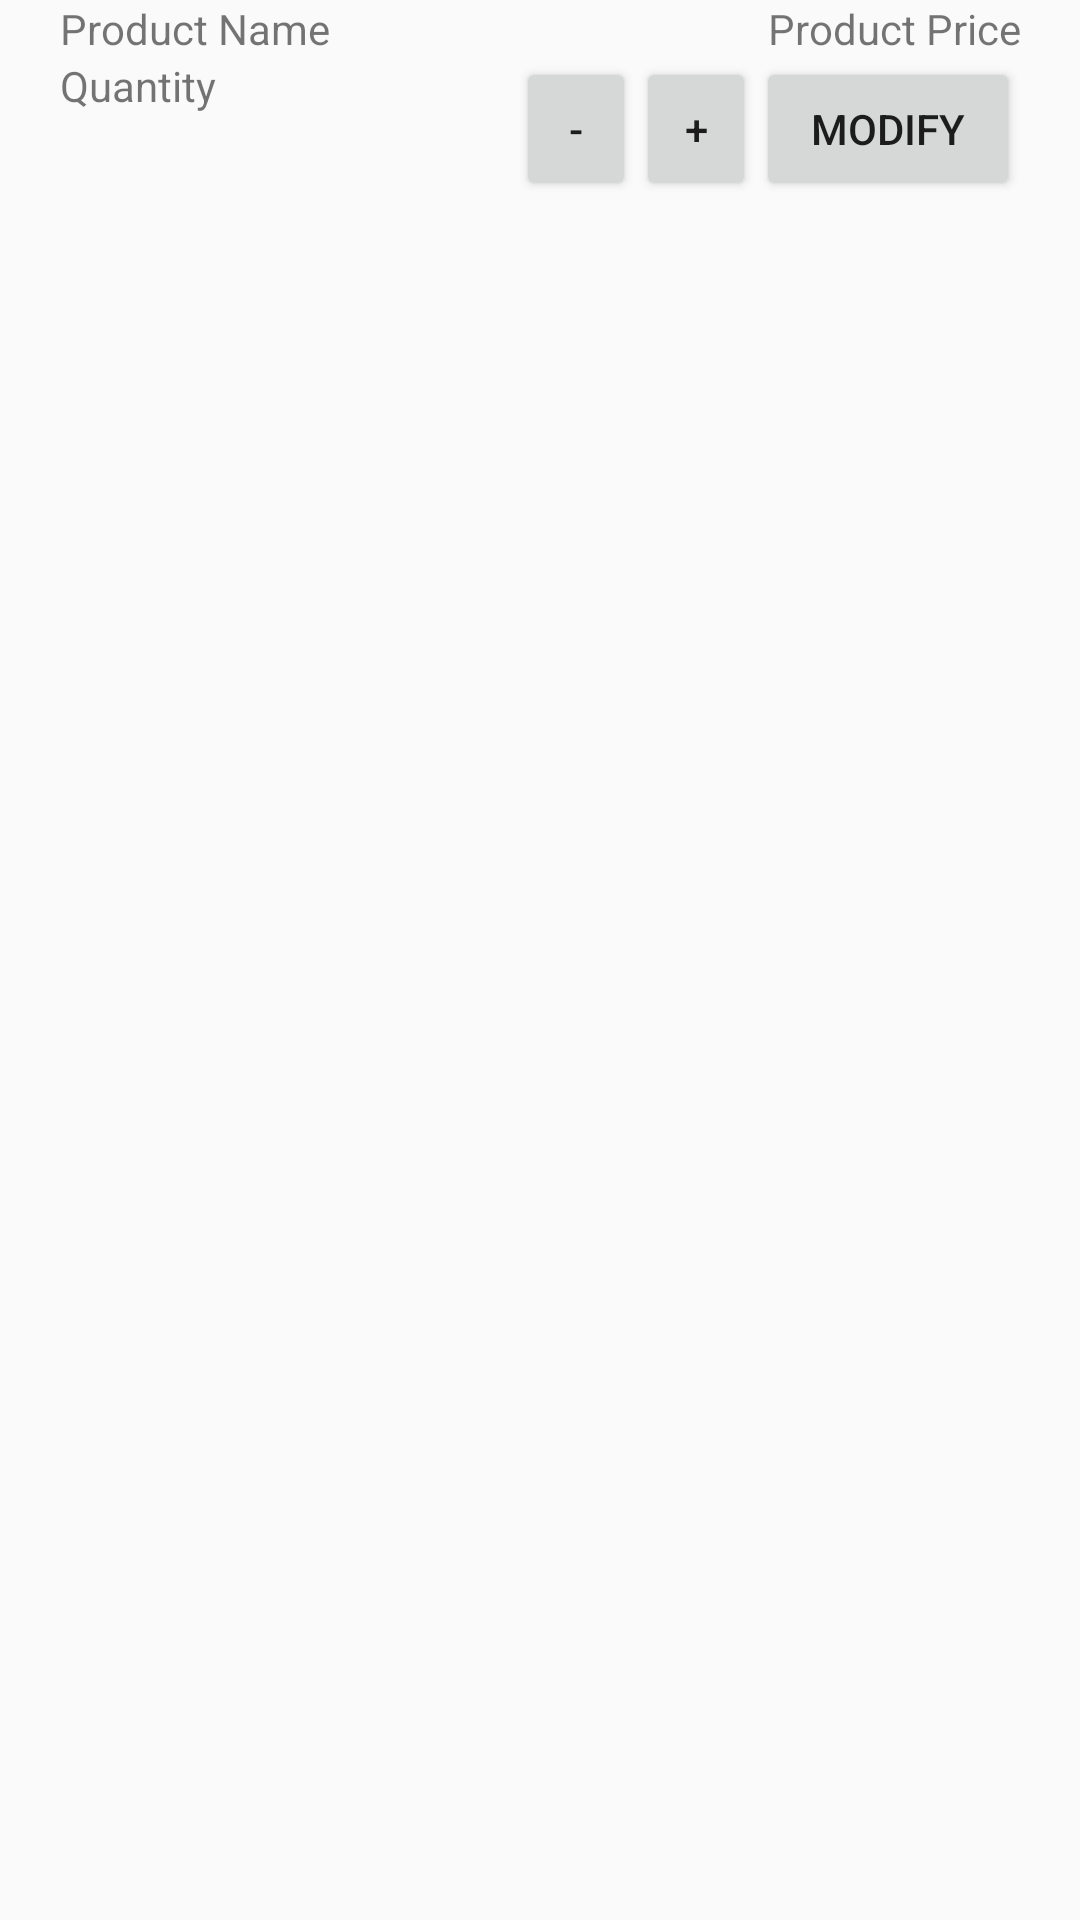

Here is an Android app screen rendered from its layout file. Give the layout XML and the strings, colors and styles it references.
<!-- AndroidManifest.xml: application theme Theme.DrinkItNowPare -->
<!-- res/layout/entry_layout.xml -->
<LinearLayout xmlns:android="http://schemas.android.com/apk/res/android"
    android:layout_width="match_parent"
    android:layout_height="wrap_content"
    android:paddingStart="20dp"
    android:paddingEnd="20dp"
    xmlns:app="http://schemas.android.com/apk/res-auto"
    android:orientation="vertical">

    <androidx.constraintlayout.widget.ConstraintLayout
        android:layout_width="match_parent"
        android:layout_height="wrap_content"
        android:orientation="horizontal">

        <TextView
            android:id="@+id/productNameTextView"
            android:layout_width="0dp"
            android:layout_height="wrap_content"
            android:layout_weight="1"
            android:gravity="start"
            app:layout_constraintStart_toStartOf="parent"
            android:text="Product Name"/>

        <TextView
            android:id="@+id/productPriceTextView"
            android:layout_width="0dp"
            android:layout_height="wrap_content"
            android:layout_weight="1"
            android:gravity="end"
            app:layout_constraintEnd_toEndOf="parent"
            android:text="Product Price"/>
    </androidx.constraintlayout.widget.ConstraintLayout>

    <androidx.constraintlayout.widget.ConstraintLayout
        android:layout_width="match_parent"
        android:layout_height="wrap_content"
        android:orientation="horizontal">

        <TextView
            android:id="@+id/productQuantityTextView"
            android:layout_width="wrap_content"
            android:layout_height="wrap_content"
            app:layout_constraintStart_toStartOf="parent"
            android:text="Quantity"/>

        <Button
            android:id="@+id/subButton"
            android:layout_width="40dp"
            android:layout_height="wrap_content"
            android:text="-"
            app:layout_constraintEnd_toStartOf="@+id/addButton" />

        <Button
            android:id="@+id/addButton"
            android:layout_width="40dp"
            android:layout_height="wrap_content"
            android:text="+"
            app:layout_constraintEnd_toStartOf="@+id/modifyButton" />

        <Button
            android:id="@+id/modifyButton"
            android:layout_width="wrap_content"
            android:layout_height="wrap_content"
            app:layout_constraintEnd_toEndOf="parent"
            android:text="Modify"/>
    </androidx.constraintlayout.widget.ConstraintLayout>

</LinearLayout>
<!-- resources referenced by this layout -->
<resources>
  <style name="Theme.DrinkItNowPare" parent="android:Theme.Material.Light.NoActionBar" />
</resources>
